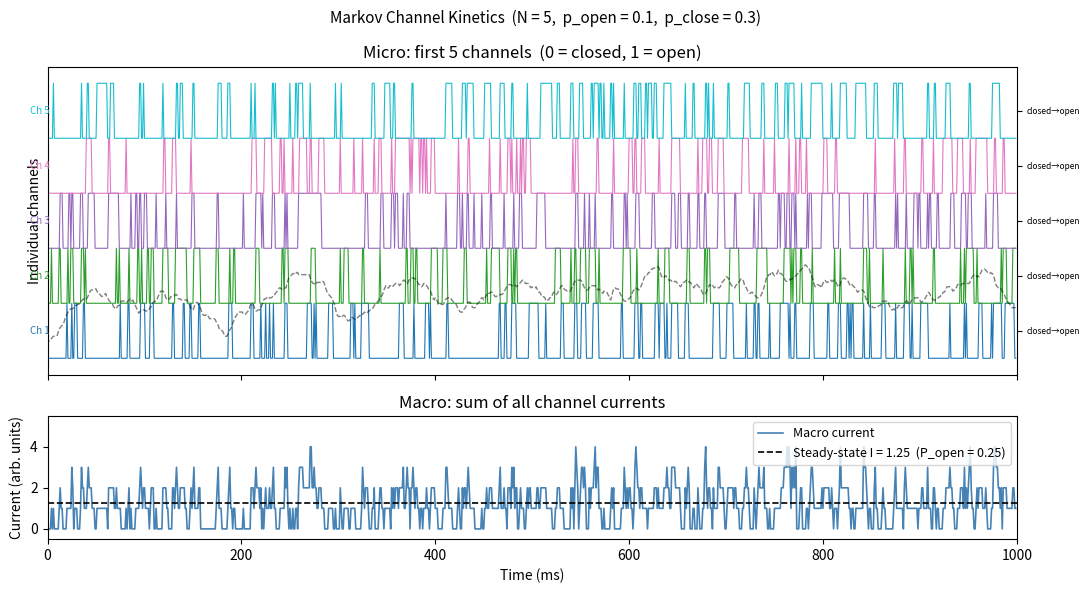

This chart was generated by the following Python code:
"""
Markov channel kinetics — macro current from micro gating events.

This script simulates N independent two-state (open / closed) ion channels
using discrete-time Markov kinetics. No particles or diffusion are involved;
the focus is purely on the relationship between single-channel stochastic
behaviour and the macroscopic current that emerges from summing many channels.

Channel state update per timestep:
    if open  : close with probability p_close
    if closed: open  with probability p_open
Each channel is updated independently (no coupling).

Current contribution:
    - Each open channel carries unit_current = +1 (arbitrary units).
    - Macro current I(t) = sum of all open channel currents.

Analytical steady-state:
    P_open_ss = p_open / (p_open + p_close)
    I_ss      = N * unit_current * P_open_ss

Two panels:
    Top:    Micro traces — each channel plotted at a separate y-offset
            (open = 1, closed = 0), showing stochastic flickering.
            Only the first min(N, 10) channels are shown for clarity.
    Bottom: Macro trace — total current summed over all N channels,
            with the analytical steady-state overlaid as a dashed line.

Model assumptions / simplifications:
    - Memoryless transitions (geometric dwell times).
    - No voltage dependence (unconditional transition probabilities).
    - Channels start closed.

Key parameters:
    - N_channels = 5
    - p_open = 0.1, p_close = 0.3
    - unit_current = 1
    - T = 1000 ms, dt = 1 ms

Output:
    - Saves 'markov_channels.png' in the working directory.

Conceptual focus (Lesson 15 — Macro vs Micro Currents):
    A single channel flickers unpredictably; the average over many channels
    gives a smooth current that reflects the open-state probability.
"""

import numpy as np
import matplotlib.pyplot as plt

# ── Simulation parameters ─────────────────────────────────────────────────────
T            = 1000
dt           = 1.0
t            = np.arange(0, T, dt)
N_steps      = len(t)
N_channels   = 5       # total channels
p_open       = 0.1     # closed→open transition probability per step
p_close      = 0.3     # open→closed transition probability per step
unit_current = 1.0     # current carried by one open channel (arb. units)

# ── Pre-allocate state arrays ─────────────────────────────────────────────────
# states[step, channel]: 0 = closed, 1 = open
states  = np.zeros((N_steps, N_channels), dtype=int)
current = np.zeros(N_steps)   # macro current at each step

# All channels start closed (states[0] already 0)
current[0] = np.sum(states[0]) * unit_current

# ── Simulation loop: Markov transitions ───────────────────────────────────────
for i in range(1, N_steps):
    prev   = states[i-1].copy()
    new_st = prev.copy()

    # Open channels: close with p_close
    open_mask   = prev == 1
    new_st[open_mask]  = (np.random.rand(np.sum(open_mask))  > p_close).astype(int)

    # Closed channels: open with p_open
    closed_mask = prev == 0
    new_st[closed_mask] = (np.random.rand(np.sum(closed_mask)) < p_open).astype(int)

    states[i]  = new_st
    current[i] = np.sum(new_st) * unit_current

# ── Analytical steady-state ───────────────────────────────────────────────────
P_open_ss = p_open / (p_open + p_close)
I_ss      = N_channels * unit_current * P_open_ss

# ── Figure ────────────────────────────────────────────────────────────────────
n_display = min(N_channels, 10)   # show at most 10 micro traces
fig, (ax_micro, ax_macro) = plt.subplots(
    2, 1, figsize=(11, 6),
    gridspec_kw={'height_ratios': [n_display, 2]}
)
fig.suptitle(
    f"Markov Channel Kinetics  (N = {N_channels},  p_open = {p_open},  p_close = {p_close})",
    fontsize=11
)

# ── Top panel: micro traces (EEG-style stacked) ───────────────────────────────
channel_colors = plt.cm.tab10(np.linspace(0, 0.9, n_display))
for ch in range(n_display):
    offset = ch                              # vertical offset per channel
    trace  = states[:, ch].astype(float) + offset
    ax_micro.plot(t, trace, color=channel_colors[ch], lw=0.8)
    ax_micro.text(-18, offset + 0.5, f"Ch {ch+1}", va='center',
                  fontsize=7, color=channel_colors[ch])

ax_micro.set_xlim(0, T)
ax_micro.set_ylim(-0.3, n_display + 0.3)
ax_micro.set_yticks(np.arange(n_display) + 0.5)
ax_micro.set_yticklabels(['closed→open'] * n_display, fontsize=6)
ax_micro.yaxis.tick_right()
ax_micro.set_xticklabels([])
ax_micro.set_ylabel("Individual channels")
ax_micro.set_title(f"Micro: first {n_display} channels  (0 = closed, 1 = open)")

# Running mean overlay (smoothed open fraction)
window = 50
smooth = np.convolve(np.mean(states[:, :n_display], axis=1),
                     np.ones(window) / window, mode='same')
ax_micro.plot(t, smooth * n_display + 0,
              color='black', lw=1, linestyle='--', alpha=0.5,
              label=f'Running mean × {n_display}')

# ── Bottom panel: macro current ───────────────────────────────────────────────
ax_macro.plot(t, current, color='steelblue', lw=1.2, label='Macro current')
ax_macro.axhline(I_ss, color='black', linestyle='--', lw=1.2,
                 label=f'Steady-state I = {I_ss:.2f}  (P_open = {P_open_ss:.2f})')
ax_macro.set_xlim(0, T)
ax_macro.set_ylim(-0.5, N_channels + 0.5)
ax_macro.set_xlabel("Time (ms)")
ax_macro.set_ylabel("Current (arb. units)")
ax_macro.set_title("Macro: sum of all channel currents")
ax_macro.legend(loc='upper right', fontsize=9)

plt.tight_layout()
plt.savefig("markov_channels.png", dpi=150, bbox_inches='tight')
plt.close()
